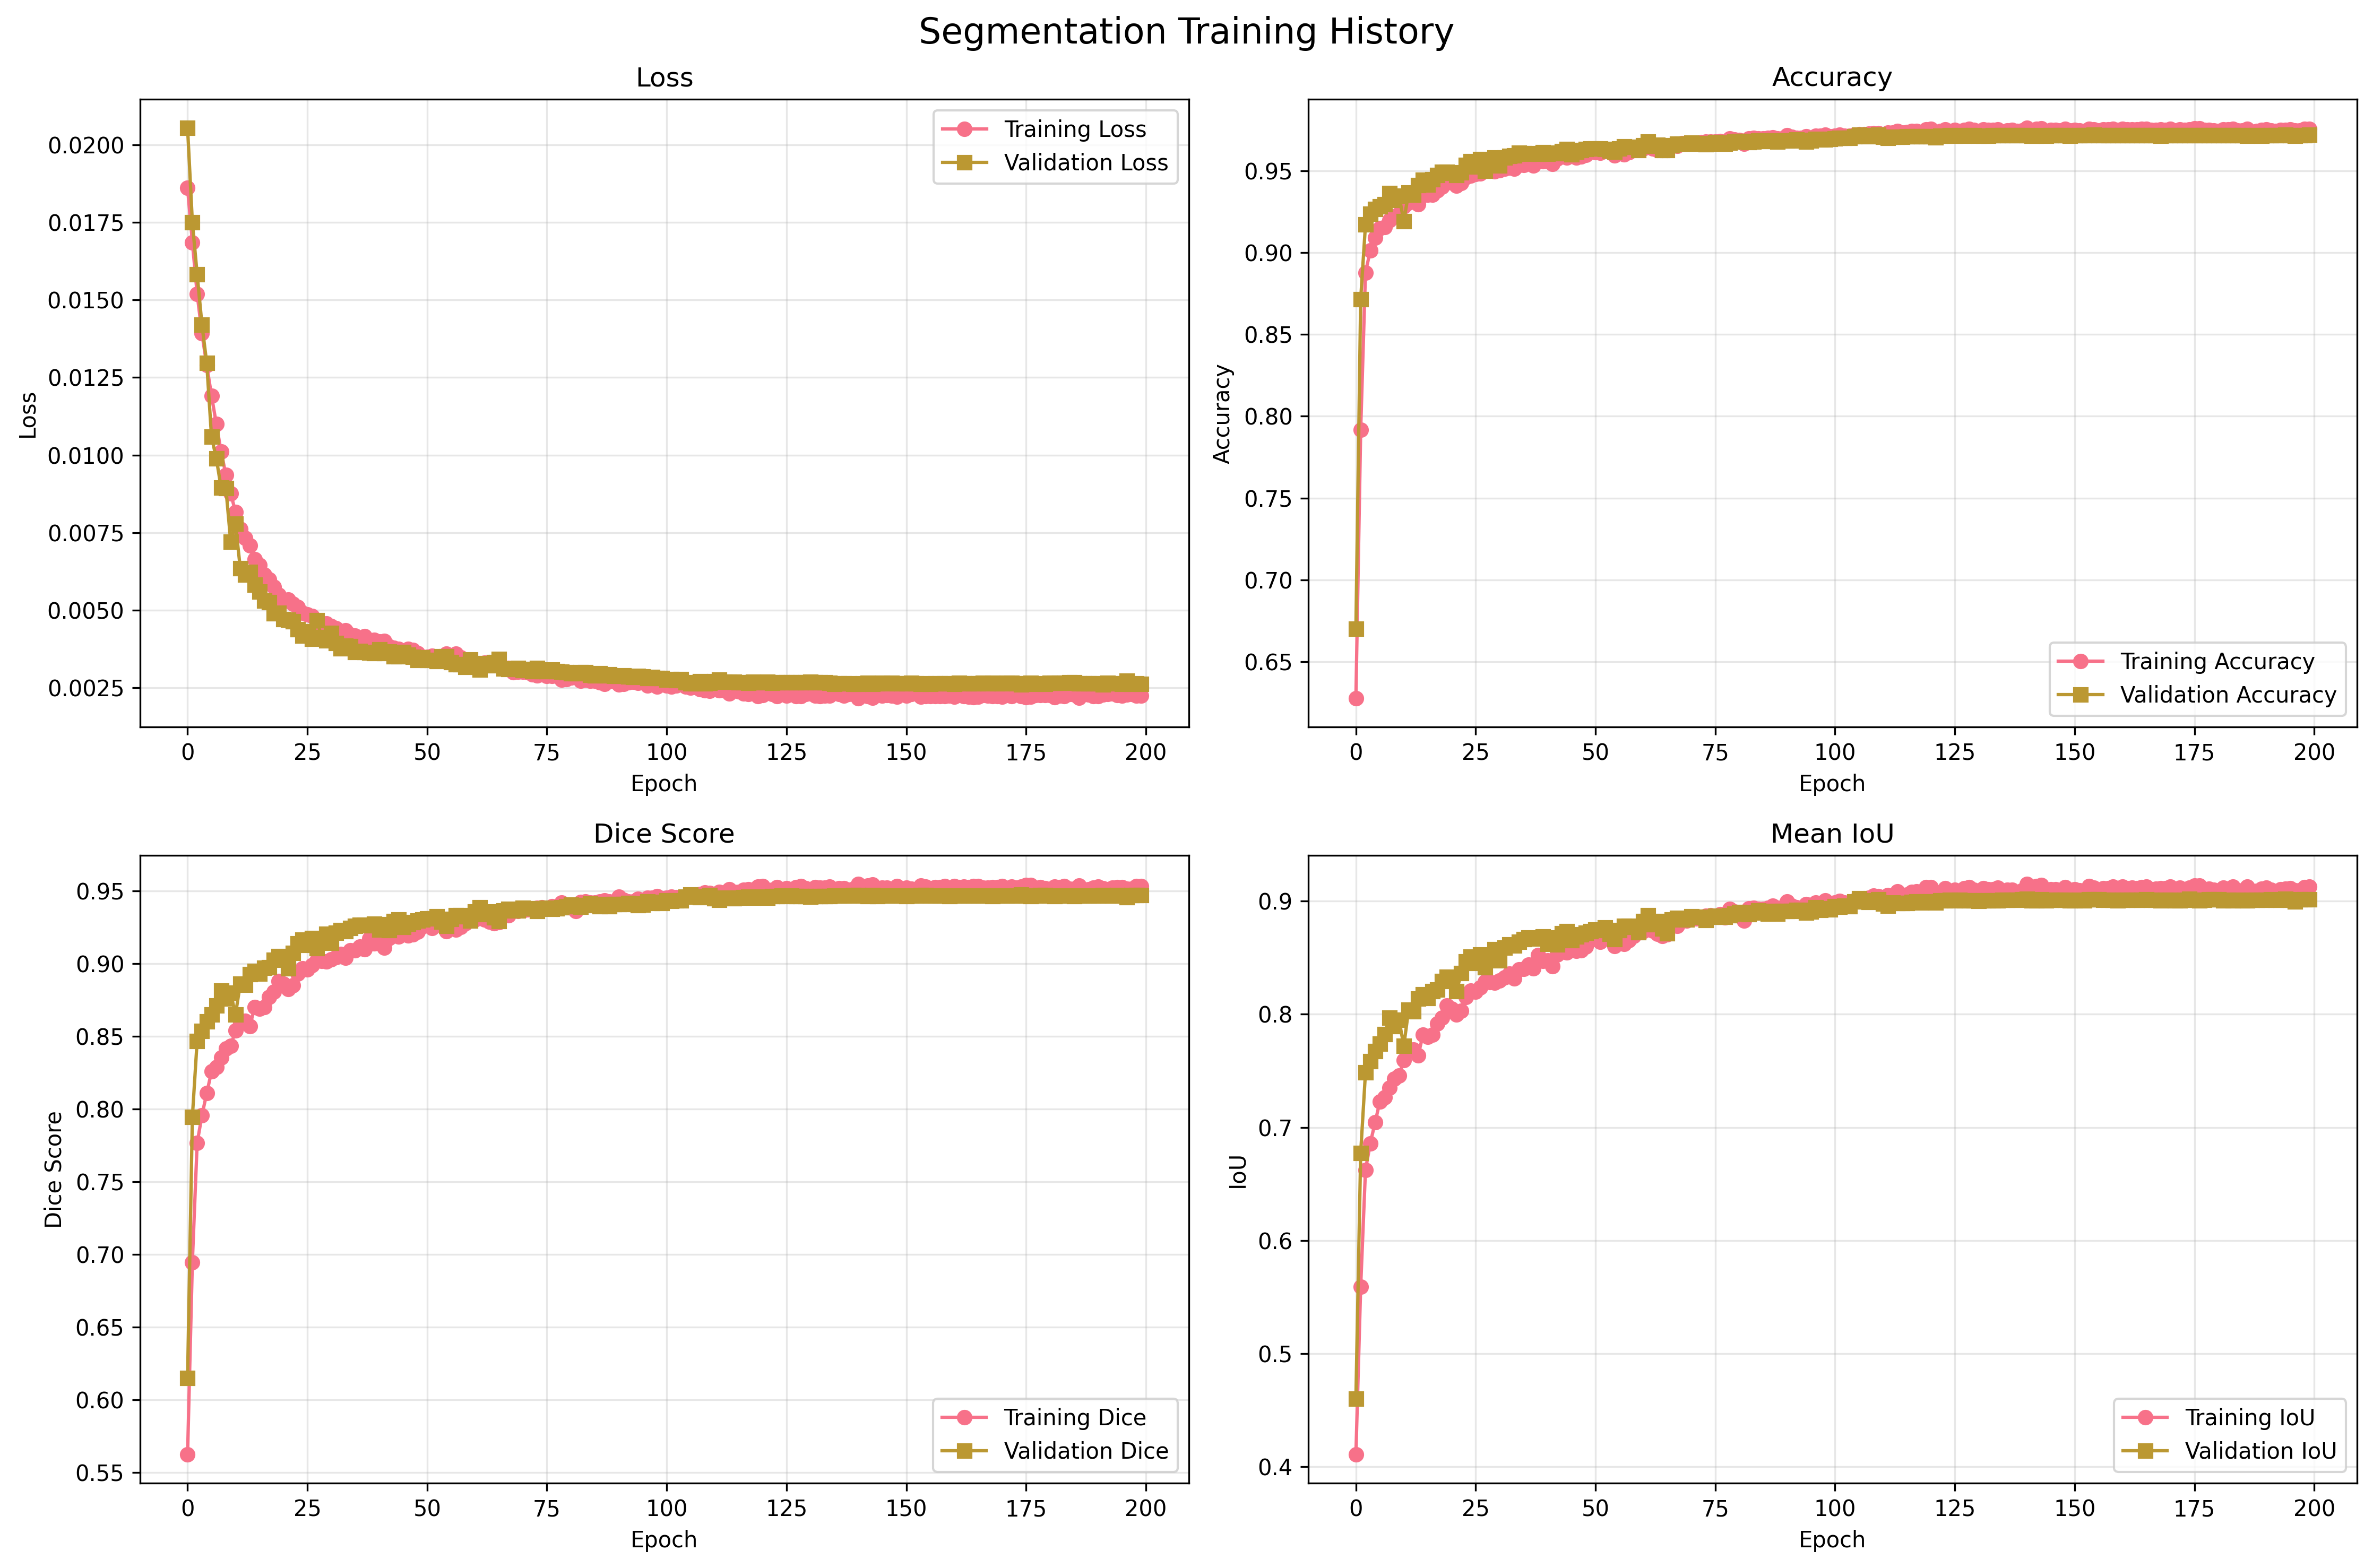

Source data for this figure (header and first rows):
epoch, train_loss, train_accuracy, train_mean_iou, train_mean_dice, train_iou_Class_0, train_dice_Class_0, train_iou_Class_1, train_dice_Class_1, val_loss, val_accuracy, val_mean_iou, val_mean_dice, val_iou_Class_0, val_dice_Class_0, val_iou_Class_1, val_dice_Class_1, dataset, task
1, 0.01861, 0.6276, 0.4107, 0.5624, 0.5765, 0.7313, 0.2449, 0.3935, 0.02055, 0.6702, 0.4603, 0.6151, 0.6138, 0.7607, 0.3068, 0.4695, kvasir_seg, segmentation
2, 0.01686, 0.7917, 0.5593, 0.6947, 0.7649, 0.8668, 0.3537, 0.5225, 0.0175, 0.8716, 0.6774, 0.7945, 0.8524, 0.9203, 0.5023, 0.6687, kvasir_seg, segmentation
3, 0.0152, 0.8876, 0.6624, 0.7766, 0.8763, 0.9341, 0.4484, 0.6192, 0.01583, 0.917, 0.7486, 0.8469, 0.9056, 0.9505, 0.5916, 0.7434, kvasir_seg, segmentation
4, 0.01392, 0.9013, 0.6859, 0.7958, 0.8913, 0.9426, 0.4804, 0.649, 0.01421, 0.9235, 0.7585, 0.8538, 0.9135, 0.9548, 0.6036, 0.7528, kvasir_seg, segmentation
5, 0.01289, 0.9092, 0.7044, 0.8109, 0.8997, 0.9472, 0.509, 0.6747, 0.01296, 0.9265, 0.7674, 0.8603, 0.9166, 0.9565, 0.6182, 0.7641, kvasir_seg, segmentation
6, 0.01191, 0.9148, 0.7227, 0.8259, 0.9053, 0.9503, 0.5402, 0.7014, 0.01059, 0.928, 0.7739, 0.8651, 0.918, 0.9573, 0.6298, 0.7729, kvasir_seg, segmentation
7, 0.011, 0.9156, 0.7263, 0.8288, 0.906, 0.9507, 0.5467, 0.7069, 0.009897, 0.9293, 0.7823, 0.8712, 0.9188, 0.9577, 0.6458, 0.7848, kvasir_seg, segmentation
8, 0.01011, 0.9197, 0.7351, 0.8354, 0.9106, 0.9532, 0.5596, 0.7176, 0.008946, 0.9362, 0.7971, 0.8813, 0.9268, 0.962, 0.6674, 0.8005, kvasir_seg, segmentation
9, 0.009365, 0.9222, 0.7432, 0.8417, 0.9131, 0.9546, 0.5733, 0.7288, 0.008931, 0.932, 0.7893, 0.8761, 0.9219, 0.9593, 0.6567, 0.7928, kvasir_seg, segmentation
10, 0.008771, 0.9235, 0.7458, 0.8436, 0.9146, 0.9554, 0.5771, 0.7318, 0.007212, 0.9346, 0.7949, 0.8799, 0.9248, 0.9609, 0.665, 0.7988, kvasir_seg, segmentation
11, 0.008169, 0.9281, 0.7596, 0.8539, 0.9194, 0.958, 0.5997, 0.7498, 0.007783, 0.9191, 0.7721, 0.8649, 0.9056, 0.9505, 0.6385, 0.7793, kvasir_seg, segmentation
12, 0.007624, 0.9305, 0.7672, 0.8595, 0.9219, 0.9594, 0.6125, 0.7597, 0.006354, 0.9366, 0.8041, 0.8863, 0.9266, 0.9619, 0.6816, 0.8106, kvasir_seg, segmentation
13, 0.007323, 0.9311, 0.7687, 0.8606, 0.9226, 0.9597, 0.6149, 0.7615, 0.006149, 0.9354, 0.8025, 0.8853, 0.9252, 0.9611, 0.6799, 0.8095, kvasir_seg, segmentation
14, 0.007084, 0.9295, 0.7637, 0.8569, 0.9209, 0.9588, 0.6065, 0.7551, 0.006232, 0.941, 0.8139, 0.8927, 0.9318, 0.9647, 0.696, 0.8207, kvasir_seg, segmentation
15, 0.006644, 0.9351, 0.7818, 0.8701, 0.9268, 0.962, 0.6368, 0.7781, 0.005819, 0.9445, 0.8177, 0.895, 0.9362, 0.9671, 0.6992, 0.823, kvasir_seg, segmentation
16, 0.006464, 0.9354, 0.7802, 0.8688, 0.9274, 0.9623, 0.6331, 0.7754, 0.005595, 0.9414, 0.8142, 0.8929, 0.9324, 0.965, 0.6961, 0.8208, kvasir_seg, segmentation
17, 0.006154, 0.9354, 0.7817, 0.87, 0.9272, 0.9622, 0.6362, 0.7777, 0.005308, 0.9448, 0.8206, 0.897, 0.9364, 0.9671, 0.7047, 0.8268, kvasir_seg, segmentation
18, 0.005997, 0.938, 0.7918, 0.8771, 0.9298, 0.9636, 0.6538, 0.7906, 0.005263, 0.9473, 0.8217, 0.8975, 0.9397, 0.9689, 0.7037, 0.8261, kvasir_seg, segmentation
19, 0.005764, 0.9402, 0.7968, 0.8805, 0.9323, 0.9649, 0.6613, 0.7961, 0.004908, 0.9493, 0.8292, 0.9025, 0.9418, 0.97, 0.7166, 0.8349, kvasir_seg, segmentation
20, 0.005499, 0.9433, 0.8078, 0.8881, 0.9355, 0.9667, 0.6801, 0.8096, 0.00492, 0.9493, 0.8332, 0.9052, 0.9415, 0.9699, 0.7248, 0.8404, kvasir_seg, segmentation
21, 0.005293, 0.9428, 0.805, 0.8862, 0.9351, 0.9664, 0.6749, 0.8059, 0.004709, 0.9487, 0.8306, 0.9035, 0.9409, 0.9696, 0.7203, 0.8374, kvasir_seg, segmentation
22, 0.005353, 0.9407, 0.7996, 0.8825, 0.9328, 0.9652, 0.6665, 0.7999, 0.004688, 0.9471, 0.8206, 0.8967, 0.9397, 0.9689, 0.7015, 0.8246, kvasir_seg, segmentation
23, 0.005215, 0.9425, 0.8032, 0.8849, 0.9348, 0.9663, 0.6716, 0.8035, 0.004644, 0.9491, 0.8362, 0.9073, 0.9408, 0.9695, 0.7316, 0.845, kvasir_seg, segmentation
24, 0.005109, 0.9461, 0.8154, 0.8932, 0.9386, 0.9683, 0.6922, 0.8181, 0.004384, 0.9535, 0.8468, 0.9139, 0.9461, 0.9723, 0.7474, 0.8554, kvasir_seg, segmentation
25, 0.004918, 0.947, 0.8207, 0.8969, 0.9395, 0.9688, 0.702, 0.8249, 0.004189, 0.9557, 0.851, 0.9165, 0.9488, 0.9737, 0.7532, 0.8592, kvasir_seg, segmentation
26, 0.004874, 0.9478, 0.8197, 0.8961, 0.9406, 0.9694, 0.6988, 0.8227, 0.004312, 0.9526, 0.8452, 0.9129, 0.9449, 0.9717, 0.7454, 0.8541, kvasir_seg, segmentation
27, 0.004809, 0.9482, 0.8236, 0.8987, 0.9408, 0.9695, 0.7065, 0.828, 0.004088, 0.957, 0.8525, 0.9174, 0.9504, 0.9746, 0.7547, 0.8602, kvasir_seg, segmentation
28, 0.004589, 0.95, 0.8288, 0.9021, 0.9429, 0.9706, 0.7147, 0.8336, 0.00467, 0.9499, 0.8414, 0.9106, 0.9416, 0.9699, 0.7412, 0.8513, kvasir_seg, segmentation
29, 0.004595, 0.95, 0.8283, 0.9018, 0.9429, 0.9706, 0.7138, 0.833, 0.004133, 0.9553, 0.8481, 0.9146, 0.9484, 0.9735, 0.7477, 0.8556, kvasir_seg, segmentation
30, 0.004573, 0.9495, 0.8277, 0.9014, 0.9423, 0.9703, 0.7131, 0.8325, 0.004025, 0.9581, 0.8575, 0.9205, 0.9516, 0.9752, 0.7634, 0.8658, kvasir_seg, segmentation
31, 0.004488, 0.9502, 0.83, 0.9029, 0.943, 0.9706, 0.717, 0.8352, 0.004268, 0.953, 0.8475, 0.9144, 0.9453, 0.9719, 0.7498, 0.857, kvasir_seg, segmentation
32, 0.004425, 0.9513, 0.8325, 0.9045, 0.9443, 0.9714, 0.7206, 0.8376, 0.003937, 0.9579, 0.8587, 0.9213, 0.9512, 0.975, 0.7662, 0.8677, kvasir_seg, segmentation
33, 0.00431, 0.9518, 0.8356, 0.9066, 0.9448, 0.9716, 0.7265, 0.8416, 0.003768, 0.959, 0.8616, 0.9231, 0.9524, 0.9756, 0.7707, 0.8705, kvasir_seg, segmentation
34, 0.004354, 0.9511, 0.8317, 0.904, 0.9441, 0.9713, 0.7192, 0.8367, 0.003855, 0.9592, 0.8605, 0.9224, 0.9529, 0.9759, 0.7682, 0.8689, kvasir_seg, segmentation
35, 0.004225, 0.9535, 0.8397, 0.9092, 0.9466, 0.9726, 0.7328, 0.8458, 0.003842, 0.961, 0.8638, 0.9244, 0.955, 0.977, 0.7726, 0.8717, kvasir_seg, segmentation
36, 0.004184, 0.9535, 0.8399, 0.9093, 0.9467, 0.9726, 0.7331, 0.846, 0.003655, 0.9606, 0.8663, 0.926, 0.9543, 0.9766, 0.7782, 0.8753, kvasir_seg, segmentation
37, 0.004085, 0.9545, 0.8438, 0.9118, 0.9478, 0.9732, 0.7398, 0.8504, 0.003686, 0.9603, 0.8676, 0.9268, 0.9537, 0.9763, 0.7815, 0.8773, kvasir_seg, segmentation
38, 0.004159, 0.9533, 0.8405, 0.9098, 0.9463, 0.9724, 0.7348, 0.8471, 0.003655, 0.9607, 0.8671, 0.9265, 0.9543, 0.9766, 0.7799, 0.8763, kvasir_seg, segmentation
39, 0.003828, 0.9574, 0.8524, 0.9173, 0.951, 0.9749, 0.7539, 0.8597, 0.003644, 0.9603, 0.8667, 0.9263, 0.9538, 0.9764, 0.7797, 0.8762, kvasir_seg, segmentation
40, 0.004039, 0.9556, 0.8469, 0.9138, 0.949, 0.9738, 0.7448, 0.8538, 0.003622, 0.9611, 0.8687, 0.9275, 0.9547, 0.9768, 0.7827, 0.8781, kvasir_seg, segmentation
41, 0.003989, 0.9557, 0.8476, 0.9143, 0.9491, 0.9739, 0.7462, 0.8546, 0.003738, 0.9603, 0.8621, 0.9233, 0.9542, 0.9766, 0.7699, 0.87, kvasir_seg, segmentation
42, 0.004009, 0.9542, 0.8426, 0.9111, 0.9475, 0.973, 0.7377, 0.8491, 0.003618, 0.961, 0.8678, 0.9269, 0.9547, 0.9768, 0.7809, 0.877, kvasir_seg, segmentation
43, 0.003846, 0.9572, 0.8528, 0.9175, 0.9507, 0.9747, 0.7549, 0.8603, 0.003673, 0.9606, 0.8616, 0.923, 0.9547, 0.9768, 0.7685, 0.8691, kvasir_seg, segmentation
44, 0.003781, 0.9591, 0.8596, 0.9218, 0.9528, 0.9758, 0.7665, 0.8678, 0.00351, 0.9619, 0.8713, 0.929, 0.9556, 0.9773, 0.7869, 0.8808, kvasir_seg, segmentation
45, 0.003757, 0.9581, 0.8547, 0.9187, 0.9518, 0.9753, 0.7576, 0.8621, 0.00352, 0.9632, 0.8736, 0.9304, 0.9573, 0.9782, 0.7899, 0.8826, kvasir_seg, segmentation
46, 0.003619, 0.9604, 0.8635, 0.9242, 0.9542, 0.9766, 0.7728, 0.8718, 0.003657, 0.96, 0.8652, 0.9253, 0.9536, 0.9762, 0.7769, 0.8744, kvasir_seg, segmentation
47, 0.00375, 0.9581, 0.8559, 0.9195, 0.9517, 0.9753, 0.76, 0.8636, 0.003567, 0.9615, 0.8685, 0.9273, 0.9553, 0.9772, 0.7817, 0.8775, kvasir_seg, segmentation
48, 0.003713, 0.9588, 0.8567, 0.9199, 0.9526, 0.9757, 0.7608, 0.8642, 0.003493, 0.9625, 0.8707, 0.9286, 0.9566, 0.9778, 0.7847, 0.8794, kvasir_seg, segmentation
49, 0.003613, 0.9595, 0.86, 0.922, 0.9533, 0.9761, 0.7667, 0.868, 0.003395, 0.963, 0.872, 0.9294, 0.9572, 0.9781, 0.7868, 0.8807, kvasir_seg, segmentation
50, 0.003489, 0.9614, 0.866, 0.9257, 0.9554, 0.9772, 0.7765, 0.8742, 0.003475, 0.9634, 0.8733, 0.9302, 0.9576, 0.9783, 0.7891, 0.8821, kvasir_seg, segmentation
51, 0.003504, 0.9613, 0.867, 0.9264, 0.9553, 0.9771, 0.7787, 0.8756, 0.003404, 0.9636, 0.8748, 0.9311, 0.9577, 0.9784, 0.7918, 0.8838, kvasir_seg, segmentation
52, 0.003541, 0.9609, 0.8638, 0.9244, 0.9549, 0.9769, 0.7728, 0.8719, 0.003391, 0.9634, 0.8746, 0.931, 0.9575, 0.9783, 0.7916, 0.8837, kvasir_seg, segmentation
53, 0.003474, 0.9619, 0.8691, 0.9277, 0.9558, 0.9774, 0.7825, 0.878, 0.003362, 0.9632, 0.8768, 0.9324, 0.957, 0.978, 0.7966, 0.8868, kvasir_seg, segmentation
54, 0.003421, 0.9616, 0.8668, 0.9262, 0.9557, 0.9773, 0.7779, 0.8751, 0.003521, 0.9623, 0.8712, 0.9289, 0.9563, 0.9776, 0.786, 0.8802, kvasir_seg, segmentation
55, 0.0036, 0.9593, 0.8602, 0.9222, 0.953, 0.976, 0.7673, 0.8684, 0.003518, 0.9614, 0.8663, 0.9259, 0.9554, 0.9772, 0.7773, 0.8747, kvasir_seg, segmentation
56, 0.003393, 0.9625, 0.8699, 0.9281, 0.9566, 0.9778, 0.7831, 0.8784, 0.003325, 0.9636, 0.8741, 0.9307, 0.9577, 0.9784, 0.7905, 0.883, kvasir_seg, segmentation
57, 0.003607, 0.9601, 0.8623, 0.9234, 0.9539, 0.9764, 0.7707, 0.8705, 0.003267, 0.9647, 0.8782, 0.9332, 0.959, 0.9791, 0.7974, 0.8873, kvasir_seg, segmentation
58, 0.003486, 0.9611, 0.8652, 0.9253, 0.9551, 0.977, 0.7753, 0.8735, 0.003257, 0.9643, 0.8782, 0.9332, 0.9584, 0.9788, 0.7979, 0.8876, kvasir_seg, segmentation
59, 0.003355, 0.9625, 0.8693, 0.9277, 0.9566, 0.9778, 0.782, 0.8776, 0.003177, 0.9645, 0.8773, 0.9326, 0.9588, 0.979, 0.7959, 0.8863, kvasir_seg, segmentation
60, 0.003267, 0.9637, 0.8739, 0.9306, 0.9579, 0.9785, 0.7899, 0.8826, 0.003407, 0.9625, 0.8723, 0.9296, 0.9564, 0.9777, 0.7881, 0.8815, kvasir_seg, segmentation
... 140 more rows
